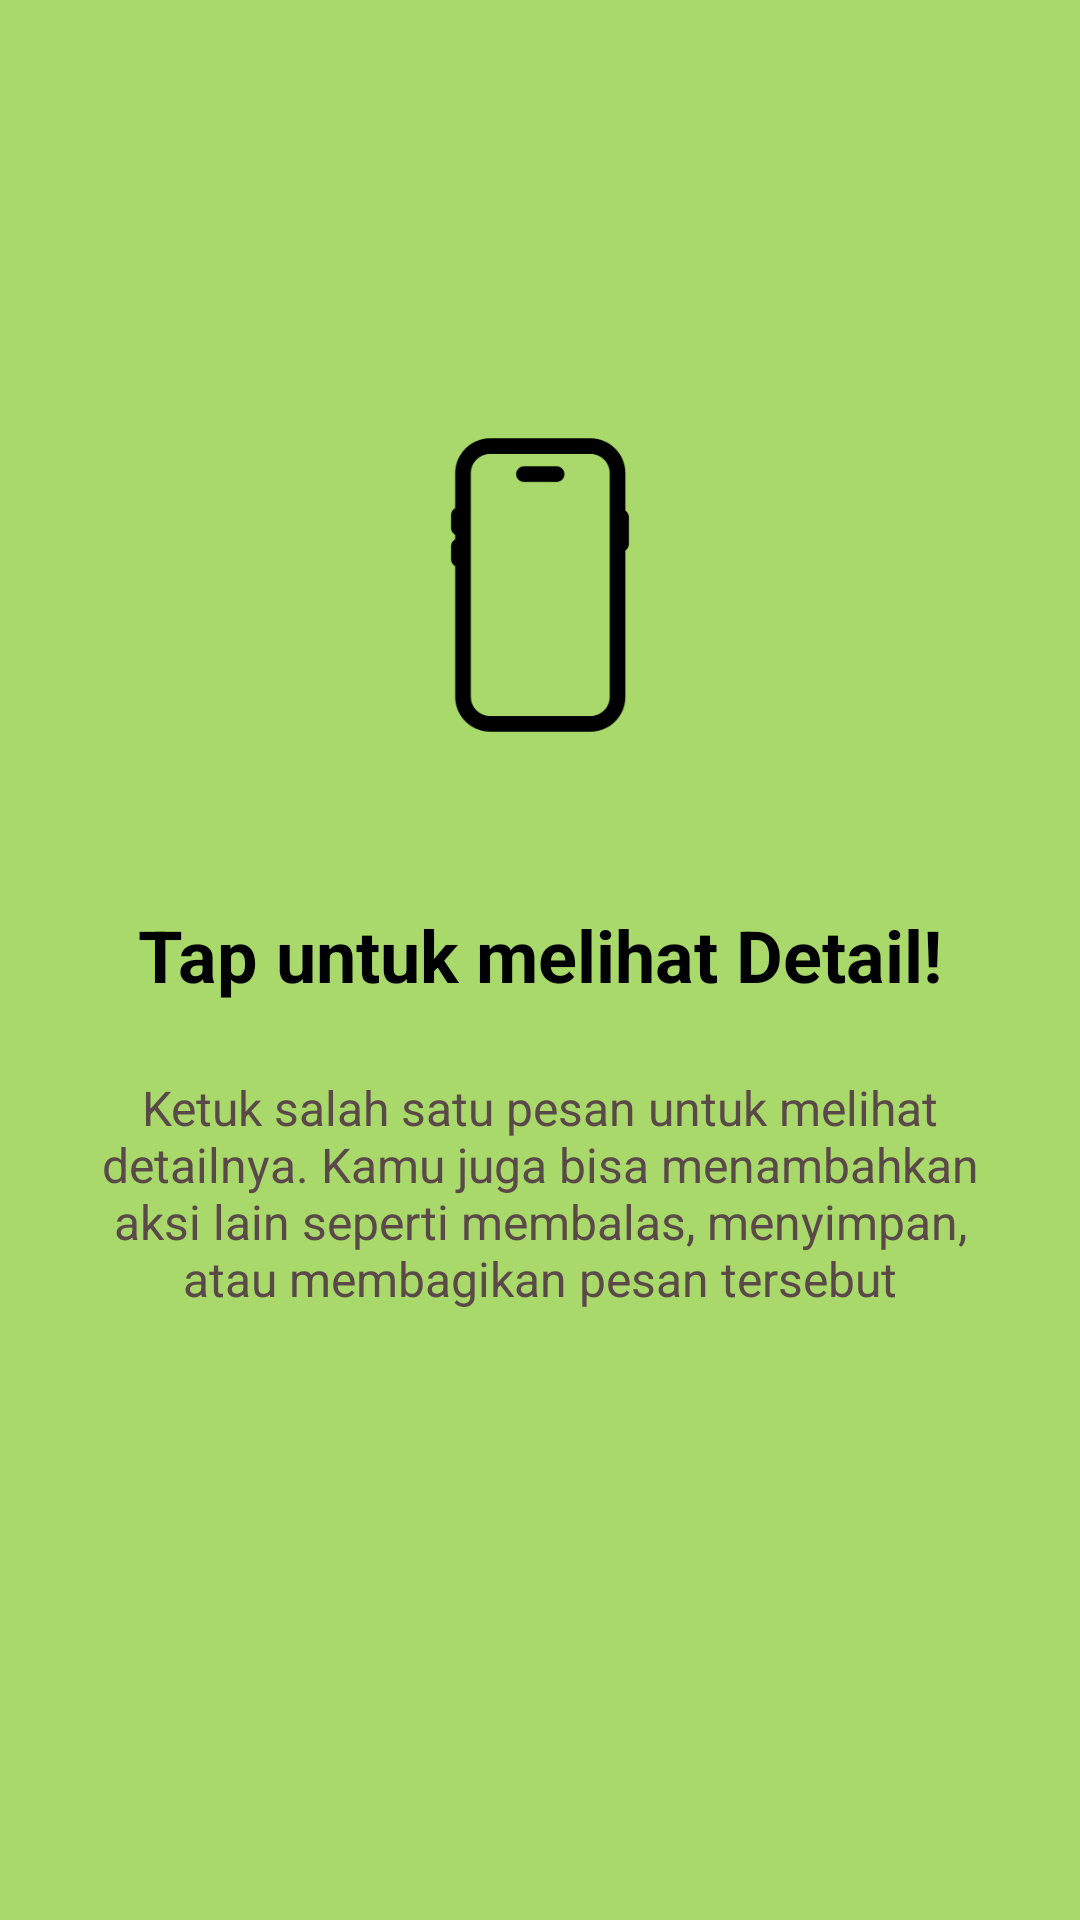

Here is an Android app screen rendered from its layout file. Give the layout XML and the strings, colors and styles it references.
<!-- AndroidManifest.xml: application theme Theme.Labubu_Apps -->
<!-- res/layout/fragment_tutorial2.xml -->
<?xml version="1.0" encoding="utf-8"?>
<androidx.constraintlayout.widget.ConstraintLayout
    xmlns:android="http://schemas.android.com/apk/res/android"
    xmlns:app="http://schemas.android.com/apk/res-auto"
    android:layout_width="match_parent"
    android:layout_height="match_parent"
    android:background="#A9D96A">

    
    <ImageView
        android:id="@+id/imgTutorial"
        android:layout_width="150dp"
        android:layout_height="150dp"
        android:src="@drawable/handphone"
        app:layout_constraintTop_toTopOf="parent"
        app:layout_constraintBottom_toTopOf="@id/txtTitle"
        app:layout_constraintStart_toStartOf="parent"
        app:layout_constraintEnd_toEndOf="parent"
        android:layout_marginTop="120dp"/>

    
    <TextView
        android:id="@+id/txtTitle"
        android:layout_width="wrap_content"
        android:layout_height="wrap_content"
        android:text="Tap untuk melihat Detail!"
        android:textStyle="bold"
        android:textSize="24sp"
        android:textColor="#000000"
        app:layout_constraintTop_toBottomOf="@id/imgTutorial"
        app:layout_constraintStart_toStartOf="parent"
        app:layout_constraintEnd_toEndOf="parent"
        android:layout_marginTop="32dp"/>

    
    <TextView
        android:id="@+id/txtDescription"
        android:layout_width="0dp"
        android:layout_height="wrap_content"
        android:text="Ketuk salah satu pesan untuk melihat detailnya. Kamu juga bisa menambahkan aksi lain seperti membalas, menyimpan, atau membagikan pesan tersebut"
        android:textSize="16sp"
        android:textColor="#5B4949"
        android:gravity="center"
        android:paddingHorizontal="24dp"
        app:layout_constraintTop_toBottomOf="@id/txtTitle"
        app:layout_constraintStart_toStartOf="parent"
        app:layout_constraintEnd_toEndOf="parent"
        android:layout_marginTop="24dp"/>

</androidx.constraintlayout.widget.ConstraintLayout>
<!-- resources referenced by this layout -->
<resources>
  <!-- drawable handphone: png bitmap (drawable, 4454 bytes) -->
  <style name="Theme.Labubu_Apps" parent="Base.Theme.Labubu_Apps" />
  <style name="Base.Theme.Labubu_Apps" parent="Theme.Material3.DayNight.NoActionBar">
          
          
      </style>
</resources>
